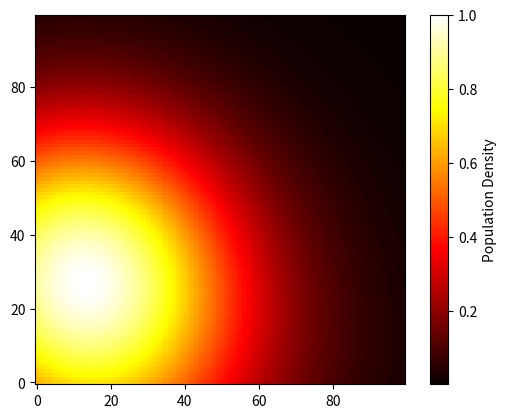
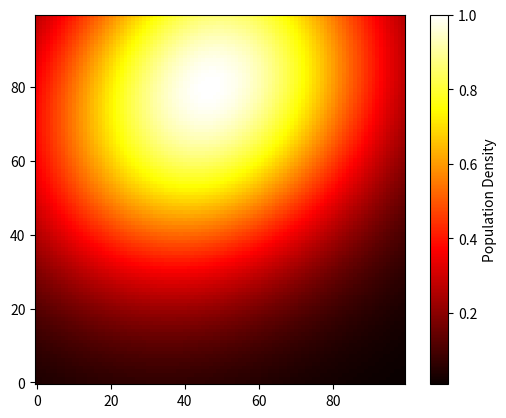
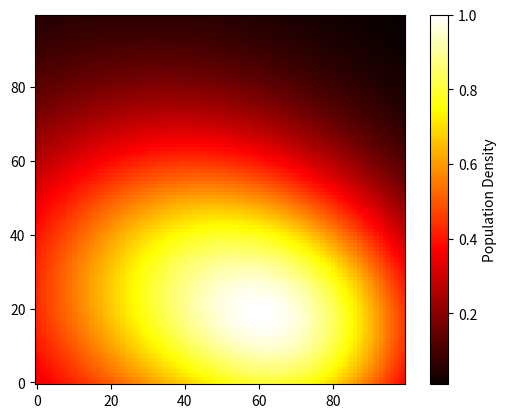
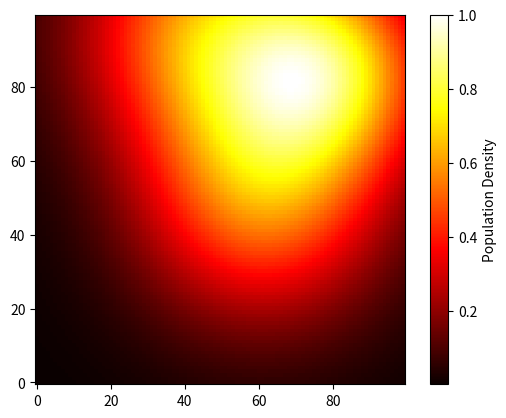

Write the Python code that produced these figures, in order.
import numpy as np
import json
from abc import ABC, abstractmethod
import os
from collections import defaultdict
from scipy.stats import norm
import matplotlib.pyplot as plt

BASE_SEED = 129348


def in_adj(idx: int, adj: list) -> bool:
    for sadj in adj:
        if idx == sadj[0]:
            return True
    return False

class BaseGenerator(ABC):

    def __init__(self, seed: int, path: str, name: str) -> None:
        """
        seed:
            seed for generators
        path:
            path to directory where graphs should be saved
        name:
            name identifying different graph generators
        """
        self.seed = seed
        self.path = path
        self.name = name
        self.rng = np.random.default_rng(self.seed)

    @abstractmethod
    def generate(self, size:int | list[int], path: str = None, *args, **kwargs) -> list[str]:
        """ basic generator

        size:
            int - generate one graph with size 'size'
            list - generate graphs with sizes from list 'size'
        path:
            if specified overrides default generator path
        kwargs:
            time: time per kilometer
            cost: cost per kilometer
            station_cost: cost per station
            max_cost: maximum cost

        return:
            list of paths to generated files
        """
        pass

    def _generate_init(self, size:int | list[int], path: str = None, *args, **kwargs) -> None:
        if type(size) is list:
            end_list = []
            for ssize in size:
                end_list.extend(self.generate(ssize, path, **kwargs))
            return end_list

        if path is None:
            path = os.path.join(self.path, f"{self.name}_{size}.json")
        else:
            path += f"_{size}.json"
        
        return path

    def generate_batch(self, bid: int | str, size: int | list[int], kwargs_set: list[dict] | None = None, *args, **kwargs) -> list[str]:
        """ batch generator
        
        bid:
            batch id used in file name to distinguish type of graphs
        size:
            int - generate one graph with size 'size'
            list - generate graphs with sizes from list 'size'
        path:
            if specified overrides default generator path
        kwargs_set: list[dict]
            Every list entry specifies kwargs dict passed to generate.

        return:
            list of paths to generated files
        """
        
        path_sufix = bid + "_" if type(bid) is str else ""
        path_sufix_id = bid if type(bid) is int else 0
        end_files = []

        if kwargs_set is None:
            if isinstance(size, int):
                kwargs_set = [{}]
            else:
                kwargs_set = [{} for _ in range(len(size))]
        for kset in kwargs_set:
            cpath = os.path.join(self.path, f"{self.name}_{path_sufix}{path_sufix_id}")
            end_files.extend(self.generate(size, cpath, **kset))
            path_sufix_id += 1

        return end_files
    
    def save_json(self, graph: dict, path: str):
        json_data = {}
        json_data['graph'] = graph
        json_data['metro'] = {'time/km': self.time,
                              'cost/km': self.cost,
                              'cost/station': self.station_cost}
        json_data['max_cost'] = self.max_cost
        os.makedirs(os.path.dirname(path), exist_ok=True)
        with open(path, 'w') as f:
            json.dump(json_data, f)


class RandomGridGenerator(BaseGenerator):
    """
    kwargs:
        d: float = 0.2
            randomness parameter of points placement. If 1 a point can be place one grid cell away
            from it's original location. If <= 0 the point will not have any randomness. scales accordingly.
        s: float = 10
            cell size
        c: float = 30
            The higher the value the slower the streat traffic flows. The real flow value is randomly choosen
            from range (c, inf) with poisson distribution. The weight is calculated with equation w=dist*flow
        P: float = 0.9
            dropout rate. specifies a chance that and adjecency will stay in grid.
    """

    def __init__(self, seed: int = BASE_SEED, path: str | None = None) -> None:
        if path is None:
            path = os.path.dirname(os.path.realpath(__file__))
        super().__init__(seed=seed, path=path, name="RandomGridGenerator")

        # basic kwargs default values
        self.DEF_TIME = 5
        self.DEF_COST = 10
        self.DEF_STATION_COST = 50
        self.DEF_MAX_COST = 2000

        # custom kwargs default values
        self.cosparam = 1
        self.DEF_D = 0.4
        self.DEF_S = 10
        self.DEF_C = 27
        self.DEF_P = 0.9

    @staticmethod
    def _get_neigbors(row, col, width, height) -> list[int]:
            n = []
            
            if row != height-1:
                n.append((row+1)*width + col)
            if row != 0:
                n.append((row-1)*width + col)
            if col != width-1:
                n.append(row*width + col + 1)
            if col != 0:
                n.append(row*width + col - 1)

            return n
    
    @staticmethod
    def _get_diagonal(maxx, maxy, minx, miny):
        return np.sqrt((maxx-minx)**2 + (maxy-miny)**2)

    def generate(self, size: int | list[int], path: str = None, *args, **kwargs) -> list[str]:
        """
        size:
            Defines total upper number of created points(the shape is random).
        """

        ret = self._generate_init(size, path, *args, **kwargs)
        if type(ret) == list:
            return ret
        
        _nid_map = {}
        _nfid = 0
        def get_id(id):
            nonlocal _nfid
            try:
                return _nid_map[id]
            except KeyError:
                nid = _nfid
                _nfid += 1
                _nid_map[id] = nid
                return nid
            
        maxx, maxy, minx, miny = None, None, None, None
        def update_lims(x, y):
            nonlocal maxx, maxy, minx, miny
            if maxx is None or x > maxx:
                maxx = x
            if maxy is None or y > maxy:
                maxy = y
            if minx is None or x < minx:
                minx = x
            if miny is None or y < miny:
                miny = y
        
        self.d = kwargs.get('d', self.DEF_D)
        self.s = kwargs.get('s', self.DEF_S)
        self.c = kwargs.get('c', self.DEF_C)
        self.p = kwargs.get('p', self.DEF_P)

        # deduct the shape
        shapes = set()
        for w in range(max(int(np.sqrt(size)-3), 1), size//2+1):
            h = size//w
            shapes.add((w, h))
        width, height = list(shapes)[self.rng.integers(0, len(shapes))]

        # gen graph data
        graph = defaultdict(lambda: defaultdict(list))
        graph['nodes'] = height*width
        edge_count = 0
        min_w, max_w = None, None
        def update_minmax(nv):
            nonlocal min_w, max_w
            if min_w is None:
                min_w = nv
            if max_w is None:
                max_w = nv
            if nv < min_w:
                min_w = nv
            if nv > max_w:
                max_w = nv

        for row in range(height):
            for col in range(width):
                idx = row*width + col
                angle = np.random.uniform(0, 2 * np.pi)
                radius = float(np.random.uniform(0, self.d*self.s))
                x = col*self.s + radius * float(np.cos(angle))
                y = row*self.s + radius * float(np.sin(angle))
                graph[get_id(idx)]['x'] = x
                graph[get_id(idx)]['y'] = y
                update_lims(x, y)

        for row in range(height):
            for col in range(width):
                idx = row*width + col
                for neighbor_idx in self._get_neigbors(row, col, width, height):
                    if self.rng.random() < self.p:
                        
                        dx = graph[get_id(idx)]['x'] - graph[get_id(neighbor_idx)]['x']
                        dy = graph[get_id(idx)]['y'] - graph[get_id(neighbor_idx)]['y']
                        dist = np.sqrt(dx**2 + dy**2)

                        if not in_adj(get_id(neighbor_idx), graph[get_id(idx)]['adj']):
                            rdm_dist = dist*float(self.rng.poisson(3))
                            update_minmax(rdm_dist)
                            graph[get_id(idx)]['adj'].append((get_id(neighbor_idx), rdm_dist))
                            edge_count += 1
                        if not in_adj(get_id(idx), graph[get_id(neighbor_idx)]['adj']):
                            rdm_dist = dist*float(self.rng.poisson(3))
                            update_minmax(rdm_dist)
                            graph[get_id(neighbor_idx)]['adj'].append((get_id(idx), rdm_dist))
                            edge_count += 1

        graph['edges'] = edge_count

        diag = float(self._get_diagonal(maxx, maxy, minx, miny))
        self.time = kwargs.get('time', self.DEF_TIME)
        self.cost = kwargs.get('cost', self.DEF_COST)
        self.station_cost = kwargs.get('station_cost', self.DEF_STATION_COST)
        self.max_cost = kwargs.get('max_cost', diag * self.cost * (1 + self.cosparam) \
            + ((diag)/(self.s*(1+self.cosparam)))*self.station_cost
        )

        graph['generator'] = {'min_w': min_w, 'max_w': max_w}

        self.save_json(graph, ret)
        return [ret]


class ClustersGridGenerator(BaseGenerator):
    """
    kwargs:
        d: float = 0.2
            randomness parameter of points placement. If 1 a point can be place one grid cell away
            from it's original location. If <= 0 the point will not have any randomness. scales accordingly.
        s: float = 10
            cell size
        cc: list[tuple(float[0-100], float[0-100])] | int
            The cluster centers for generating the heatmap. If int, it specifies the number of clusters.
        cs: list[int] | None
            If list, it specifies standard deviations of next clusters. If None the standard deviations are choosen randomly.
        P: float = 0.9
            dropout rate. specifies a chance that and adjecency will stay in grid.
    """

    def __init__(self, seed: int = BASE_SEED, path: str | None = None) -> None:
        if path is None:
            path = os.path.dirname(os.path.realpath(__file__))
        super().__init__(seed=seed, path=path, name="ClustersGridGenerator")

        # basic kwargs default values
        self.DEF_TIME = 5
        self.DEF_COST = 10
        self.DEF_STATION_COST = 50
        self.DEF_MAX_COST = 2000

        # custom kwargs default values
        self.cosparam = 1
        self.DEF_D = 0.4
        self.DEF_S = 10
        self.DEF_CC = 3
        self.DEF_CS = None
        self.DEF_P = 0.9

    @staticmethod
    def _get_neigbors(row, col, width, height) -> list[int]:
            n = []
            
            if row != height-1:
                n.append((row+1)*width + col)
            if row != 0:
                n.append((row-1)*width + col)
            if col != width-1:
                n.append(row*width + col + 1)
            if col != 0:
                n.append(row*width + col - 1)

            return n
    
    @staticmethod
    def _get_diagonal(maxx, maxy, minx, miny):
        return np.sqrt((maxx-minx)**2 + (maxy-miny)**2)

    def generate(self, size: int | list[int], path: str = None, *args, **kwargs) -> list[str]:
        """
        size:
            Defines total upper number of created points(the shape is random).
        """

        ret = self._generate_init(size, path, *args, **kwargs)
        if type(ret) == list:
            return ret
        
        _nid_map = {}
        _nfid = 0
        def get_id(id):
            nonlocal _nfid
            try:
                return _nid_map[id]
            except KeyError:
                nid = _nfid
                _nfid += 1
                _nid_map[id] = nid
                return nid
            
        maxx, maxy, minx, miny = None, None, None, None
        def update_lims(x, y):
            nonlocal maxx, maxy, minx, miny
            if maxx is None or x > maxx:
                maxx = x
            if maxy is None or y > maxy:
                maxy = y
            if minx is None or x < minx:
                minx = x
            if miny is None or y < miny:
                miny = y
        
        self.d = kwargs.get('d', self.DEF_D)
        self.s = kwargs.get('s', self.DEF_S)
        self.cc = kwargs.get('cc', self.DEF_CC)
        self.cs = kwargs.get('cs', self.DEF_CS)
        self.p = kwargs.get('p', self.DEF_P)

        self.time = kwargs.get('time', self.DEF_TIME)
        self.cost = kwargs.get('cost', self.DEF_COST)
        self.station_cost = kwargs.get('station_cost', self.DEF_STATION_COST)

        # generate heatmap
        heatmap_width = 100
        heatmap_height = 100

        def _hmn_x(x):
            nonlocal maxx, minx, heatmap_width
            return (heatmap_width-1) * (x - minx) / (maxx - minx)
        
        def _hmn_y(y):
            nonlocal maxy, miny, heatmap_height
            return (heatmap_height-1) * (y - miny) / (maxy - miny)

        population_density = np.zeros((heatmap_height, heatmap_width))
        if isinstance(self.cc, int):
            self.cc = [(np.random.randint(0, 101), np.random.randint(0, 101)) for _ in range(self.cc)]
        if self.cs is None:
            self.cs = [np.random.randint(20, 40) for _ in range(len(self.cc))]

        for i in range(heatmap_width):
            for j in range(heatmap_height):
                total_density = 0
                for center, std in zip(self.cc, self.cs):
                    distance = np.sqrt(((i - center[0])**2) + ((j - center[1])**2))
                    density = norm.pdf(distance, loc=0, scale=std)
                    total_density += density
                population_density[j, i] = total_density
        population_density /= population_density.max()

        plt.imshow(population_density, cmap='hot')
        plt.colorbar(label='Population Density')
        plt.gca().invert_yaxis()

        # deduct the shape
        shapes = set()
        for w in range(max(int(np.sqrt(size)-3), 1), max(int(np.sqrt(size)-3), 1) + 2):
            h = size//w
            shapes.add((w, h))
        width, height = list(shapes)[self.rng.integers(0, len(shapes))]

        # gen graph data
        graph = defaultdict(lambda: defaultdict(list))
        graph['nodes'] = height*width
        edge_count = 0
        min_w, max_w = None, None
        def update_minmax(nv):
            nonlocal min_w, max_w
            if min_w is None:
                min_w = nv
            if max_w is None:
                max_w = nv
            if nv < min_w:
                min_w = nv
            if nv > max_w:
                max_w = nv

        for row in range(height):
            for col in range(width):
                idx = row*width + col
                angle = np.random.uniform(0, 2 * np.pi)
                radius = float(np.random.uniform(0, self.d*self.s))
                x = col*self.s + radius * float(np.cos(angle))
                y = row*self.s + radius * float(np.sin(angle))
                graph[get_id(idx)]['x'] = x
                graph[get_id(idx)]['y'] = y
                update_lims(x, y)

        for row in range(height):
            for col in range(width):
                idx = row*width + col
                if self.rng.random() < self.p:
                    for neighbor_idx in self._get_neigbors(row, col, width, height):
                        
                        x = graph[get_id(idx)]['x']
                        nx = graph[get_id(neighbor_idx)]['x']
                        y = graph[get_id(idx)]['y']
                        ny = graph[get_id(neighbor_idx)]['y']
                        dist = np.sqrt((x - nx)**2 + (y - ny)**2)
                        rdm_dist = dist*(population_density[int(_hmn_x(x)), int(_hmn_y(y))] + population_density[int(_hmn_x(nx)), int(_hmn_y(ny))])/2 + dist*self.time*2

                        if not in_adj(get_id(neighbor_idx), graph[get_id(idx)]['adj']):
                            update_minmax(rdm_dist)
                            graph[get_id(idx)]['adj'].append((get_id(neighbor_idx), rdm_dist))
                            edge_count += 1
                        if not in_adj(get_id(idx), graph[get_id(neighbor_idx)]['adj']):
                            update_minmax(rdm_dist)
                            graph[get_id(neighbor_idx)]['adj'].append((get_id(idx), rdm_dist))
                            edge_count += 1

        graph['edges'] = edge_count

        diag = float(self._get_diagonal(maxx, maxy, minx, miny))
        self.max_cost = kwargs.get('max_cost', diag * self.cost * (1 + self.cosparam) \
            + ((diag)/(self.s*(1+self.cosparam)))*self.station_cost
        )

        graph['generator'] = {'min_w': min_w, 'max_w': max_w}

        self.save_json(graph, ret)
        plt.savefig(ret[:-4])
        plt.clf()
        return [ret]


class ConsecutiveGenerator(BaseGenerator):

    def __init__(self, seed: int = BASE_SEED, path: str | None = None, size: int = 10) -> None:
        if path is None:
            path = os.path.dirname(os.path.realpath(__file__))
        super().__init__(seed=seed, path=path, name="ConsecutiveGenerator")
        self.size = size
        # basic kwargs default values
        self.DEF_TIME = 0.1
        self.DEF_COST = 10
        self.DEF_STATION_COST = 10
        self.DEF_MAX_COST = 30 * self.size

    def generate(self, path: str = None, *args, **kwargs) -> list[str]:
        """
        size:
            Defines number of consecutive points
        """
        
        ret = self._generate_init(self.size, path, *args, **kwargs)
        if type(ret) == list:
            return ret
        
        # gen graph data
        graph = {}
        for i in range(self.size):
            graph['nodes'] = self.size
            graph['edges'] = 2 * self.size
            graph[i] = {}
            graph[i]['x'] = i
            graph[i]['y'] = i % 2
            graph[i]['adj'] = []
            if i < self.size - 1:
                graph[i]['adj'].append((i + 1, np.random.randint(5, 10)))
            if i > 0:
                graph[i]['adj'].append((i - 1, np.random.randint(5, 10)))

        self.save_json(graph, ret)
        return [self.path]

# voronoi graphs generator?
# fractals graphs generator?
# https://www.tmwhere.com/city_generation.html
# l systems generators

if __name__ == '__main__':
    cg = ClustersGridGenerator(path=os.path.abspath("benchmark/test"))
    cg.generate_batch("tmp", [40, 60], [{'s': 100}, {'s': 300}])

    # cg = ConsecutiveGenerator(path=os.path.abspath("../benchmark/small"), size = 60)
    # cg.generate(path=os.path.abspath("../benchmark/small/consecutive_30.json"))
